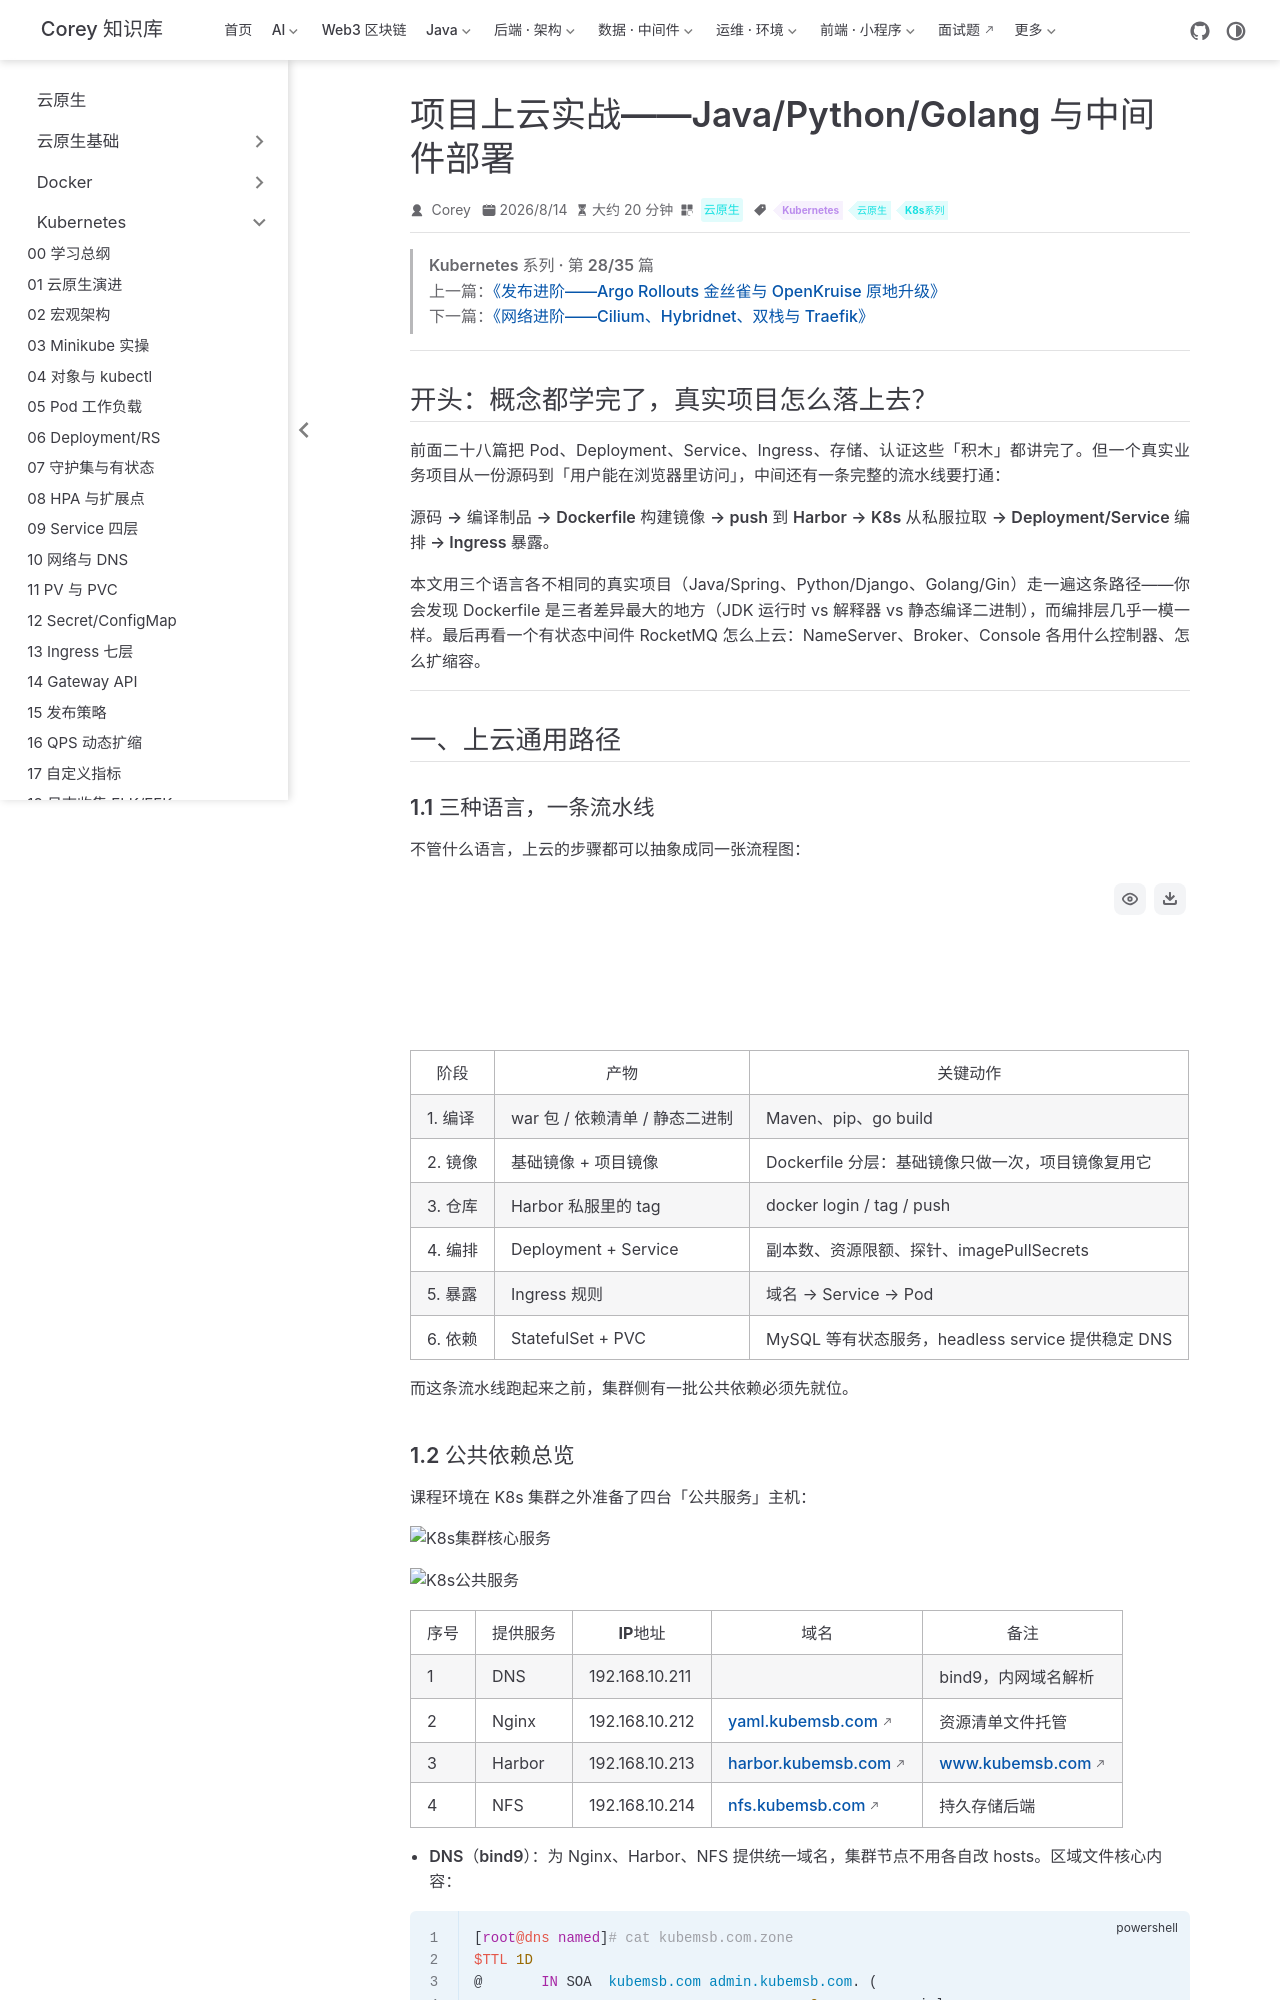

repository: code-corey/code-corey.github.io · page: 云原生/k8s/k8s-28-app-onboarding.html · generator: jekyll

---
title: 项目上云实战——Java/Python/Golang 与中间件部署
sidebarGroup: Kubernetes
shortTitle: 28 项目上云实战
order: 28
date: 2026-08-14T00:00:00.000Z
category: 云原生
tag:
  - Kubernetes
  - 云原生
  - K8s系列
description: 三种语言项目从代码到 K8s 的完整上云路径（镜像、配置、暴露），以及 Harbor 镜像仓库与 RocketMQ 中间件上云。
---

> **Kubernetes 系列 · 第 28/35 篇**  
> 上一篇：[《发布进阶——Argo Rollouts 金丝雀与 OpenKruise 原地升级》](/云原生/k8s/k8s-27-advanced-rollout)  
> 下一篇：[《网络进阶——Cilium、Hybridnet、双栈与 Traefik》](/云原生/k8s/k8s-29-advanced-network)

---

## 开头：概念都学完了，真实项目怎么落上去？

前面二十八篇把 Pod、Deployment、Service、Ingress、存储、认证这些「积木」都讲完了。但一个真实业务项目从一份源码到「用户能在浏览器里访问」，中间还有一条完整的流水线要打通：

**源码 → 编译制品 → Dockerfile 构建镜像 → push 到 Harbor → K8s 从私服拉取 → Deployment/Service 编排 → Ingress 暴露**。

本文用三个语言各不相同的真实项目（Java/Spring、Python/Django、Golang/Gin）走一遍这条路径——你会发现 Dockerfile 是三者差异最大的地方（JDK 运行时 vs 解释器 vs 静态编译二进制），而编排层几乎一模一样。最后再看一个有状态中间件 RocketMQ 怎么上云：NameServer、Broker、Console 各用什么控制器、怎么扩缩容。

---

## 一、上云通用路径

### 1.1 三种语言，一条流水线

不管什么语言，上云的步骤都可以抽象成同一张流程图：

```mermaid
flowchart LR
  A[项目源码] --> B[编译/打包<br/>war / site-packages / 二进制]
  B --> C[Dockerfile 构建<br/>基础镜像 + 制品]
  C --> D[docker push<br/>Harbor 私服]
  D --> E[Deployment + Service<br/>无状态应用编排]
  E --> F[Ingress<br/>七层域名暴露]
  G[MySQL 等有状态依赖<br/>StatefulSet + PVC] --> E
```

| 阶段 | 产物 | 关键动作 |
|------|------|----------|
| 1. 编译 | war 包 / 依赖清单 / 静态二进制 | Maven、pip、go build |
| 2. 镜像 | 基础镜像 + 项目镜像 | Dockerfile 分层：基础镜像只做一次，项目镜像复用它 |
| 3. 仓库 | Harbor 私服里的 tag | docker login / tag / push |
| 4. 编排 | Deployment + Service | 副本数、资源限额、探针、imagePullSecrets |
| 5. 暴露 | Ingress 规则 | 域名 → Service → Pod |
| 6. 依赖 | StatefulSet + PVC | MySQL 等有状态服务，headless service 提供稳定 DNS |

而这条流水线跑起来之前，集群侧有一批**公共依赖**必须先就位。
